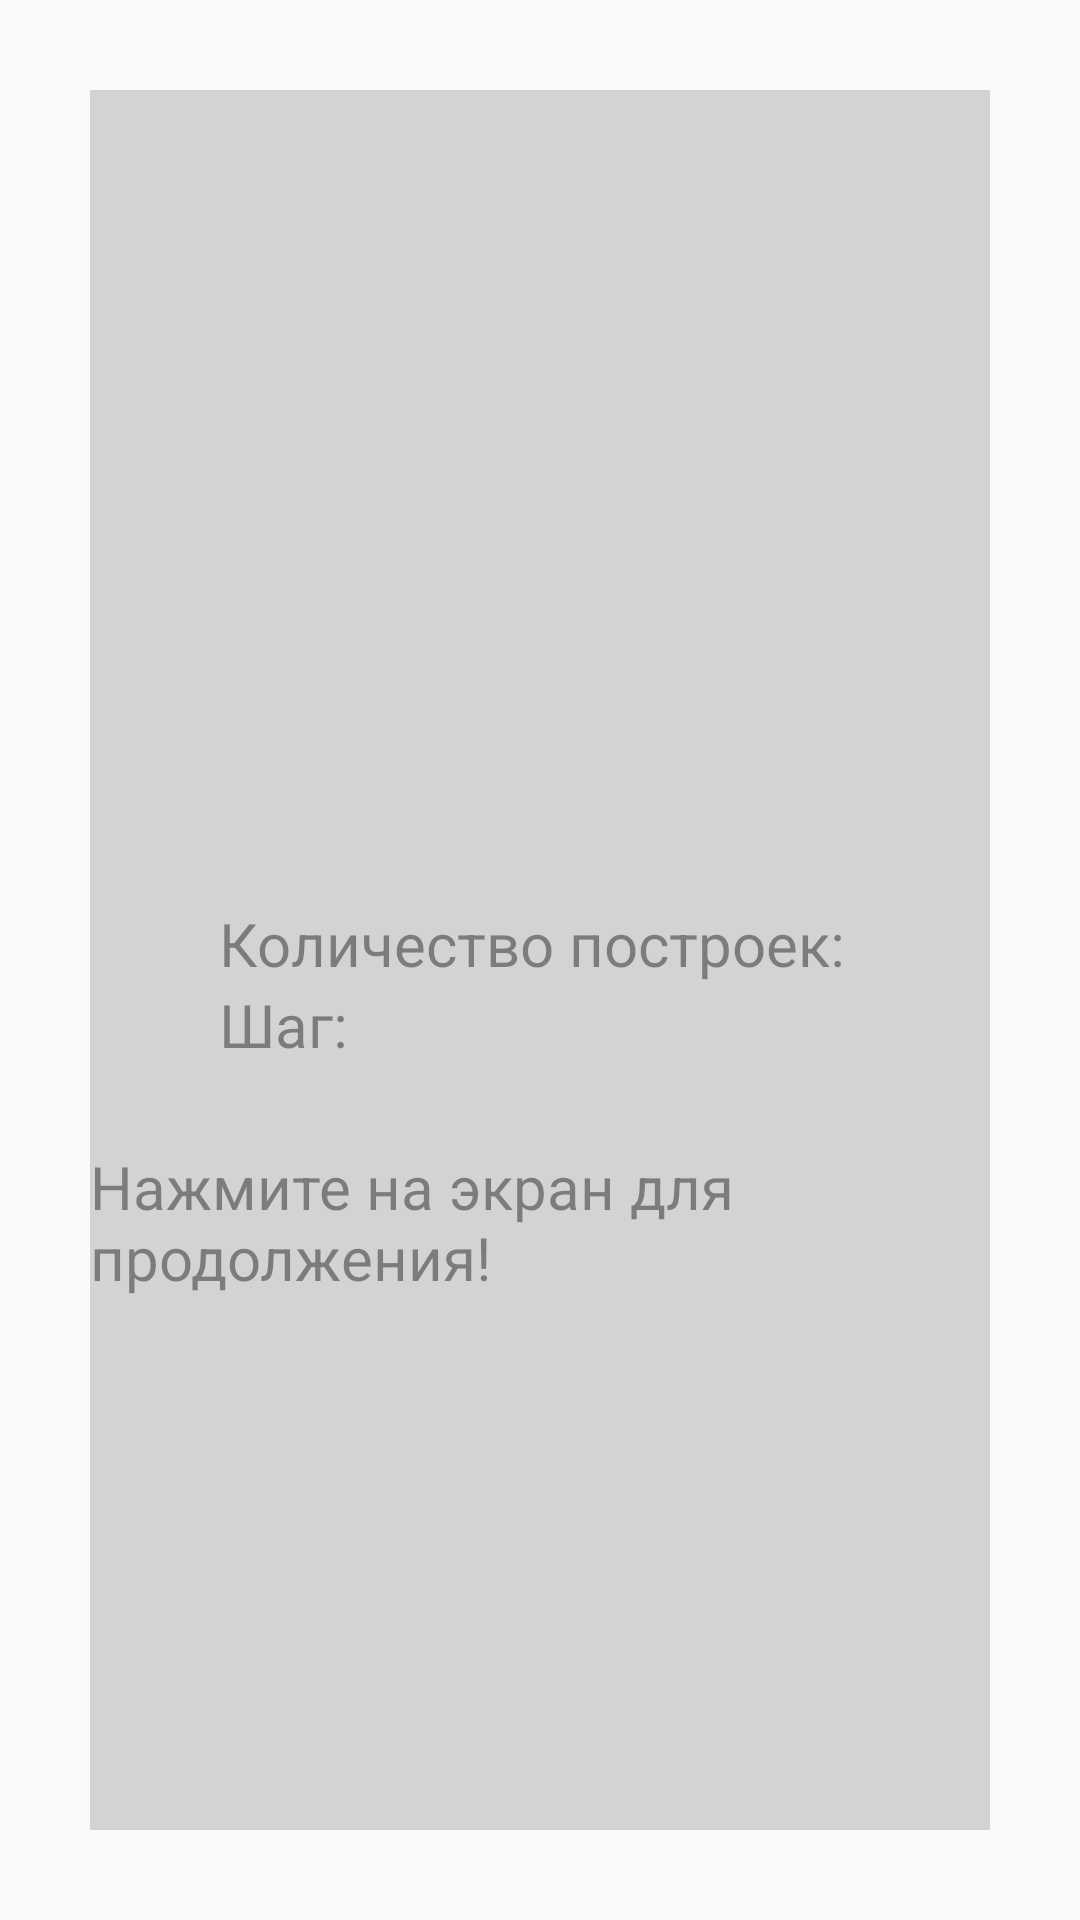

Android layout source for this screen:
<!-- AndroidManifest.xml: application theme AppTheme -->
<!-- res/layout/end_game.xml -->
<?xml version="1.0" encoding="utf-8"?>
<LinearLayout xmlns:android="http://schemas.android.com/apk/res/android"
    xmlns:tools="http://schemas.android.com/tools"
    android:orientation="vertical" android:layout_width="match_parent"
    android:id="@+id/end_game"
    android:onClick="layoutClick"
    android:layout_height="match_parent">

    <LinearLayout
        android:layout_width="match_parent"
        android:layout_height="match_parent"
        android:background="@color/colorMessageInfo"
        android:layout_margin="@dimen/dp30"
        android:gravity="center"
        android:orientation="vertical"
        android:alpha="0.8">

        <TextView
            android:layout_width="wrap_content"
            android:layout_height="wrap_content"
            tools:text="What happend"
            android:id="@+id/what_happendTV"
            android:textSize="@dimen/spvalue50"
            />

        <TextView
            android:layout_width="wrap_content"
            android:layout_height="wrap_content"
            tools:text="Reason"
            android:id="@+id/reasonTV"
            android:textSize="@dimen/spvalue20"
            />
        <GridLayout
            android:layout_width="wrap_content"
            android:layout_height="wrap_content"
            android:rowCount="2"
            android:columnCount="2">
        <TextView
            android:layout_width="wrap_content"
            android:layout_height="wrap_content"
            android:text="@string/countConstr"
            android:textSize="@dimen/spvalue20"
            />
            <TextView
                android:layout_width="wrap_content"
                android:layout_height="wrap_content"
                tools:text="24"
                android:id="@+id/countConstrTV"
                android:textSize="@dimen/spvalue20"
                />
            <TextView
                android:layout_width="wrap_content"
                android:layout_height="wrap_content"
               android:text="@string/countSteps"
                android:textSize="@dimen/spvalue20"
                />
            <TextView
                android:layout_width="wrap_content"
                android:layout_height="wrap_content"
                tools:text="4"
                android:id="@+id/countStepsTV"
                android:textSize="@dimen/spvalue20"
                />
        </GridLayout>
        <TextView
        android:layout_width="wrap_content"
        android:layout_height="wrap_content"
        tools:text="Message"
        android:id="@+id/message_about_end_gameTV"
        android:textSize="@dimen/spvalue20"
        />
        <TextView
            android:layout_width="wrap_content"
            android:layout_height="wrap_content"
            android:text="@string/press_to_screen"
            android:textSize="@dimen/spvalue20"
            />

    </LinearLayout>


</LinearLayout>
<!-- resources referenced by this layout -->
<resources>
  <color name="colorMessageInfo">#cacaca</color>
  <dimen name="dp30">30dp</dimen>
  <dimen name="spvalue20">20sp</dimen>
  <dimen name="spvalue50">50sp</dimen>
  <string name="countConstr">Количество построек:\u0020</string>
  <string name="countSteps">Шаг:\u0020</string>
  <string name="press_to_screen">Нажмите на экран для продолжения!</string>
  <style name="AppTheme" parent="Theme.AppCompat.Light.NoActionBar">
          
          <item name="colorPrimaryDark">@color/colorPrimaryDark</item>
  
      </style>
  <color name="colorPrimaryDark">#000000</color>
</resources>
